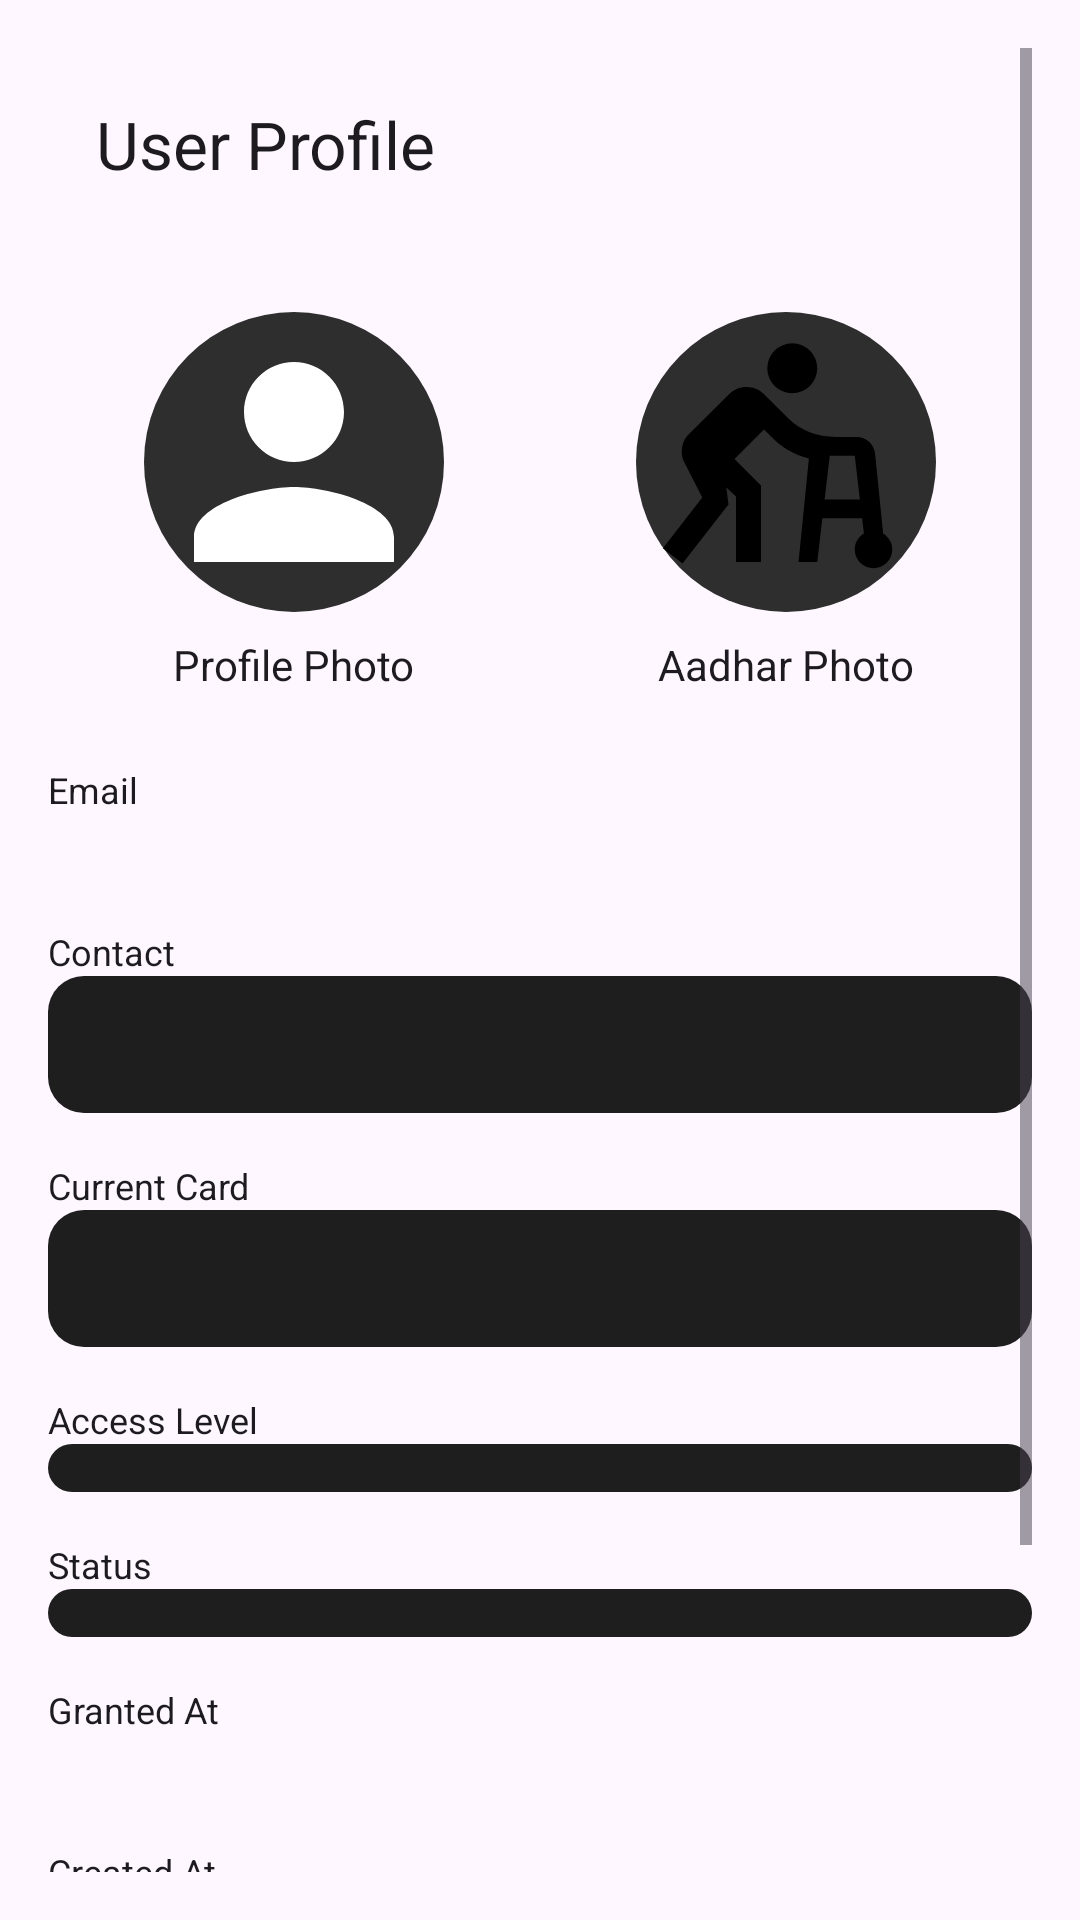

Write the Android layout XML for this screen, with the resource values it uses.
<!-- AndroidManifest.xml: application theme Theme.Sentri -->
<!-- res/layout/activity_user_profile.xml -->
<?xml version="1.0" encoding="utf-8"?>
<FrameLayout xmlns:android="http://schemas.android.com/apk/res/android"
    xmlns:app="http://schemas.android.com/apk/res-auto"
    android:layout_width="match_parent"
    android:layout_height="match_parent"
    android:fitsSystemWindows="true"
    android:background="?attr/colorSurface">

    
    <ScrollView
        android:layout_width="match_parent"
        android:layout_height="match_parent"
        android:padding="16dp">

        <LinearLayout
            android:layout_width="match_parent"
            android:layout_height="wrap_content"
            android:orientation="vertical">

            
            <com.google.android.material.appbar.MaterialToolbar
                android:id="@+id/toolbar"
                android:layout_width="match_parent"
                android:layout_height="?attr/actionBarSize"
                app:navigationIcon="@drawable/arrow_back"
                app:title="User Profile"
                app:titleTextColor="?attr/colorOnSurface" />

            
            <LinearLayout
                android:layout_width="match_parent"
                android:layout_height="wrap_content"
                android:orientation="horizontal"
                android:gravity="center"
                android:layout_marginTop="24dp">

                
                <LinearLayout
                    android:layout_width="0dp"
                    android:layout_height="wrap_content"
                    android:layout_weight="1"
                    android:orientation="vertical"
                    android:gravity="center">

                    <ImageView
                        android:id="@+id/ivProfilePhoto"
                        android:layout_width="100dp"
                        android:layout_height="100dp"
                        android:src="@drawable/ic_profile_placeholder"
                        android:scaleType="centerCrop"
                        android:background="@drawable/bg_circle" />

                    <TextView
                        android:layout_width="wrap_content"
                        android:layout_height="wrap_content"
                        android:layout_marginTop="8dp"
                        android:text="Profile Photo"
                        android:textColor="?attr/colorOnSurface"
                        android:textSize="14sp" />
                </LinearLayout>

                
                <LinearLayout
                    android:layout_width="0dp"
                    android:layout_height="wrap_content"
                    android:layout_weight="1"
                    android:orientation="vertical"
                    android:gravity="center">

                    <ImageView
                        android:id="@+id/ivAadharPhoto"
                        android:layout_width="100dp"
                        android:layout_height="100dp"
                        android:src="@drawable/ic_avatar_placeholder"
                        android:scaleType="centerCrop"
                        android:background="@drawable/bg_circle" />

                    <TextView
                        android:layout_width="wrap_content"
                        android:layout_height="wrap_content"
                        android:layout_marginTop="8dp"
                        android:text="Aadhar Photo"
                        android:textColor="?attr/colorOnSurface"
                        android:textSize="14sp" />
                </LinearLayout>
            </LinearLayout>

            
            <TextView
                android:layout_width="wrap_content"
                android:layout_height="wrap_content"
                android:layout_marginTop="24dp"
                android:text="Email"
                android:textColor="?attr/colorOnSurface"
                android:textSize="12sp" />
            <TextView
                android:id="@+id/tvEmail"
                android:layout_width="match_parent"
                android:layout_height="wrap_content"
                android:textColor="?attr/colorOnSurface"
                android:textSize="16sp" />

            
            <TextView
                android:layout_width="wrap_content"
                android:layout_height="wrap_content"
                android:layout_marginTop="16dp"
                android:text="Contact"
                android:textColor="?attr/colorOnSurface"
                android:textSize="12sp" />
            <EditText
                android:id="@+id/etContact"
                android:layout_width="match_parent"
                android:layout_height="wrap_content"
                android:textColor="@color/very_light_gray"
                android:textSize="16sp"
                android:background="@drawable/bg_search"
                android:padding="12dp"
                android:inputType="phone"
                android:enabled="false" />

            
            <TextView
                android:layout_width="wrap_content"
                android:layout_height="wrap_content"
                android:layout_marginTop="16dp"
                android:text="Current Card"
                android:textColor="?attr/colorOnSurface"
                android:textSize="12sp" />
            <EditText
                android:id="@+id/etCurrentCard"
                android:layout_width="match_parent"
                android:layout_height="wrap_content"
                android:textColor="@color/very_light_gray"
                android:textSize="16sp"
                android:background="@drawable/bg_search"
                android:padding="12dp"
                android:enabled="false" />

            
            <TextView
                android:layout_width="wrap_content"
                android:layout_height="wrap_content"
                android:layout_marginTop="16dp"
                android:text="Access Level"
                android:textColor="?attr/colorOnSurface"
                android:textSize="12sp" />
            <Spinner
                android:id="@+id/spinnerAccess"
                android:layout_width="match_parent"
                android:layout_height="wrap_content"
                android:background="@drawable/bg_search"
                android:textColor="@color/very_light_gray"
                android:padding="8dp"
                android:enabled="false" />

            
            <TextView
                android:layout_width="wrap_content"
                android:layout_height="wrap_content"
                android:layout_marginTop="16dp"
                android:text="Status"
                android:textColor="?attr/colorOnSurface"
                android:textSize="12sp" />
            <Spinner
                android:id="@+id/spinnerStatus"
                android:layout_width="match_parent"
                android:layout_height="wrap_content"
                android:background="@drawable/bg_search"
                android:textColor="@color/very_light_gray"
                android:padding="8dp"
                android:enabled="false" />

            
            <TextView
                android:layout_width="wrap_content"
                android:layout_height="wrap_content"
                android:layout_marginTop="16dp"
                android:text="Granted At"
                android:textColor="?attr/colorOnSurface"
                android:textSize="12sp" />
            <TextView
                android:id="@+id/tvGrantedAt"
                android:layout_width="match_parent"
                android:layout_height="wrap_content"
                android:textColor="?attr/colorOnSurface"
                android:textSize="16sp" />

            
            <TextView
                android:layout_width="wrap_content"
                android:layout_height="wrap_content"
                android:layout_marginTop="16dp"
                android:text="Created At"
                android:textColor="?attr/colorOnSurface"
                android:textSize="12sp" />
            <TextView
                android:id="@+id/tvCreatedAt"
                android:layout_width="match_parent"
                android:layout_height="wrap_content"
                android:textColor="?attr/colorOnSurface"
                android:textSize="16sp" />

            
            <TextView
                android:layout_width="wrap_content"
                android:layout_height="wrap_content"
                android:layout_marginTop="16dp"
                android:text="Updated At"
                android:textColor="?attr/colorOnSurface"
                android:textSize="12sp" />
            <TextView
                android:id="@+id/tvUpdatedAt"
                android:layout_width="match_parent"
                android:layout_height="wrap_content"
                android:textColor="?attr/colorOnSurface"
                android:textSize="16sp" />

            
            <View
                android:layout_width="match_parent"
                android:layout_height="72dp" />

        </LinearLayout>
    </ScrollView>

    
    <Button
        android:id="@+id/btnEditSave"
        android:layout_width="match_parent"
        android:layout_height="wrap_content"
        android:layout_gravity="bottom|center_horizontal"
        android:layout_margin="16dp"
        android:text="Edit"
        android:background="@drawable/bg_rounded_button"
        android:visibility="gone" />

</FrameLayout>
<!-- resources referenced by this layout -->
<resources>
  <color name="very_light_gray">#535353</color>
  <!-- drawable bg_circle (drawable) -->
  <shape xmlns:android="http://schemas.android.com/apk/res/android"
      android:shape="oval">
      <solid android:color="#2E2E2E" />
  </shape>
  <!-- drawable bg_rounded_button (drawable) -->
  <selector xmlns:android="http://schemas.android.com/apk/res/android">
      <item android:state_enabled="false">
          <shape android:shape="rectangle">
              <solid android:color="#888888" />
              <corners android:radius="24dp" />
          </shape>
      </item>
      <item>
          <shape android:shape="rectangle">
              <solid android:color="#448AFF" />
              <corners android:radius="24dp" />
          </shape>
      </item>
  </selector>
  <!-- drawable bg_search (drawable) -->
  <shape xmlns:android="http://schemas.android.com/apk/res/android" android:shape="rectangle">
      <solid android:color="#1E1E1E"/>
      <corners android:radius="12dp"/>
  </shape>
  <!-- drawable ic_avatar_placeholder (drawable) -->
  <vector xmlns:android="http://schemas.android.com/apk/res/android" android:height="24dp" android:tint="#000000" android:viewportHeight="24" android:viewportWidth="24" android:width="24dp">
        
      <path android:fillColor="@android:color/white" android:pathData="M12.5,4.5m-2,0a2,2 0,1 1,4 0a2,2 0,1 1,-4 0"/>
        
      <path android:fillColor="@android:color/white" android:pathData="M19.77,17.72l-0.64,-6.37C19.06,10.58 18.41,10 17.64,10H16c-1.5,-0.02 -2.86,-0.54 -3.76,-1.44l-2,-1.98C10.08,6.42 9.62,6 8.83,6C8.32,6 7.81,6.2 7.42,6.59L4.08,9.91c-0.53,0.68 -0.51,1.57 -0.21,2.13l1.43,2.8l-3.15,4.05l1.57,1.24l3.68,-4.73l-0.17,-1.36L8,14.75V20h2v-6.12l-2.12,-2.12l2.36,-2.36c0.94,0.94 1.72,1.82 3.59,2.32L13,20h1.5l0.41,-3.5h3.18l0.14,1.22c-0.44,0.26 -0.73,0.74 -0.73,1.28c0,0.83 0.67,1.5 1.5,1.5s1.5,-0.67 1.5,-1.5C20.5,18.46 20.21,17.98 19.77,17.72zM15.09,15l0.41,-3.5h2l0.41,3.5H15.09z"/>
      
  </vector>
  <!-- drawable ic_profile_placeholder (drawable) -->
  <?xml version="1.0" encoding="utf-8"?>
  
  <vector xmlns:android="http://schemas.android.com/apk/res/android"
      android:width="64dp"
      android:height="64dp"
      android:viewportWidth="24"
      android:viewportHeight="24">
      <path
          android:fillColor="#FFFFFF"
          android:pathData="M12,12c2.21,0 4,-1.79 4,-4s-1.79,-4 -4,-4 -4,1.79 -4,4 1.79,4 4,4zM12,14c-2.67,0 -8,1.34 -8,4v2h16v-2c0,-2.66 -5.33,-4 -8,-4z" />
  </vector>
  <style name="Theme.Sentri" parent="Base.Theme.Sentri" />
  <style name="Base.Theme.Sentri" parent="Theme.Material3.DayNight.NoActionBar">
          
          
      </style>
</resources>
